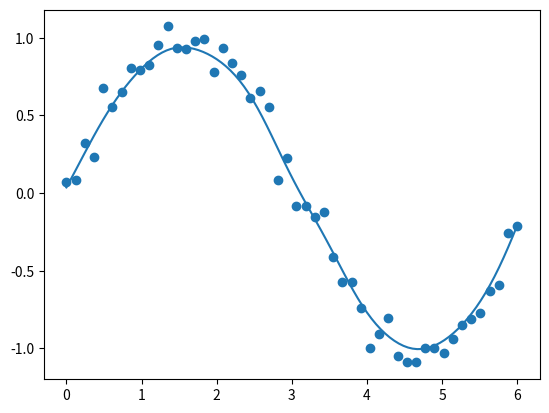

This chart was generated by the following Python code:
import numpy as np
import matplotlib.pyplot as plt

def weight(x, xi, tau):
    return np.exp(-((x - xi)**2) / (2 * tau**2))

def predict(x, X, y, tau):
    w = [weight(x, xi, tau) for xi in X]
    W = np.diag(w)
    X_ = np.c_[np.ones(len(X)), X]
    x_ = np.array([1, x])
    theta = np.linalg.pinv(X_.T @ W @ X_) @ X_.T @ W @ y
    return x_ @ theta

X = np.linspace(0, 6, 50)
y = np.sin(X) + 0.1 * np.random.randn(50)
X_test = np.linspace(0, 6, 100)
y_pred = [predict(x, X, y, 0.3) for x in X_test]

plt.scatter(X, y)
plt.plot(X_test, y_pred)
plt.show()
